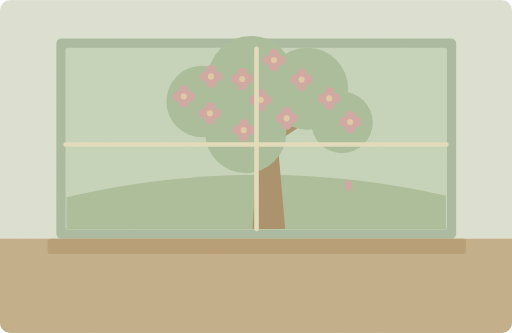
t = 0.00 s
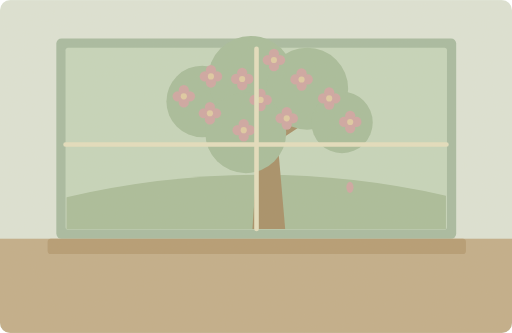
t = 1.25 s
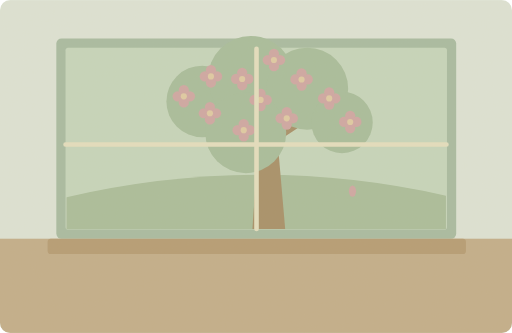
t = 3.75 s
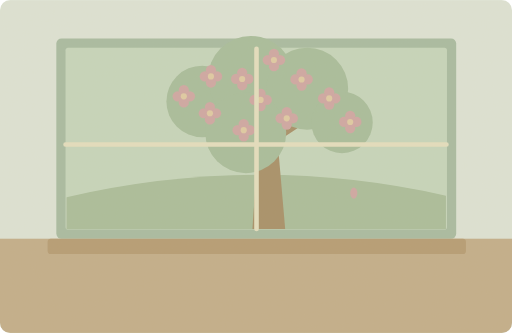
t = 5.00 s
t = 6.25 s: frame unchanged from t = 3.75 s, image omitted
t = 8.75 s: frame unchanged from t = 1.25 s, image omitted

The animated SVG that drew these frames (rendered in a browser with its animation timeline set to each time). Animation: 1 SMIL element (animateTransform=1); one cycle of 10.00 s, repeats indefinitely.

<svg xmlns="http://www.w3.org/2000/svg" width="1000" height="650" viewBox="0 0 1000 650" role="img" aria-labelledby="title desc"><title id="title">单词小故事</title><desc id="desc">The tree outside our window has pink flowers.</desc><metadata>{"wordId": "pink", "dailyExample": "The tree outside our window has pink flowers.", "source": "https://github.com/go1app/word-atlas/blob/main/public/atlas/entries/5.json", "attribution": "Word Atlas contributors — CC BY 4.0", "license": "https://creativecommons.org/licenses/by/4.0/", "changes": "New original vector animation interpreting the daily example.", "durationSeconds": 10}</metadata><defs><clipPath id="frame"><rect width="1000" height="650" rx="20"/></clipPath><filter id="paper"><feTurbulence type="fractalNoise" baseFrequency=".74" numOctaves="3" stitchTiles="stitch"/><feColorMatrix type="saturate" values="0"/><feComponentTransfer><feFuncA type="linear" slope=".065"/></feComponentTransfer><feBlend in="SourceGraphic" mode="soft-light"/></filter><filter id="glow" x="-100%" y="-100%" width="300%" height="300%"><feGaussianBlur stdDeviation="8"/></filter></defs><g clip-path="url(#frame)"><rect x="0" y="0" width="1000" height="650" rx="0" fill="#dce4d7" /><rect x="0" y="466" width="1000" height="184" rx="0" fill="#c0ac88" /><rect x="110" y="75" width="781" height="391" rx="10" fill="#a5baa0" /><rect x="128" y="93" width="745" height="355" rx="5" fill="#c4d5bc" /><path d="M130 385Q503 299 871 382V447H130Z" fill="#a7bc99" stroke="none" stroke-width="2" stroke-linecap="round" stroke-linejoin="round" /><path d="M493 447L508 227H538L557 447Z" fill="#a38c65" stroke="none" stroke-width="2" stroke-linecap="round" stroke-linejoin="round" /><path d="M522 312L415 222M530 276L641 203" fill="none" stroke="#a38c65" stroke-width="13" stroke-linecap="round" stroke-linejoin="round" /><circle cx="395" cy="198" r="70" fill="#a5bc9a" /><circle cx="490" cy="154" r="84" fill="#a5bc9a" /><circle cx="600" cy="173" r="80" fill="#a5bc9a" /><circle cx="668" cy="239" r="60" fill="#a5bc9a" /><circle cx="480" cy="259" r="79" fill="#a5bc9a" /><circle cx="347" cy="188" r="10" fill="#cda5a2" /><circle cx="359" cy="176" r="10" fill="#cda5a2" /><circle cx="371" cy="188" r="10" fill="#cda5a2" /><circle cx="359" cy="200" r="10" fill="#cda5a2" /><circle cx="359" cy="188" r="6" fill="#dfcaa2" /><circle cx="400" cy="149" r="10" fill="#cda5a2" /><circle cx="412" cy="137" r="10" fill="#cda5a2" /><circle cx="424" cy="149" r="10" fill="#cda5a2" /><circle cx="412" cy="161" r="10" fill="#cda5a2" /><circle cx="412" cy="149" r="6" fill="#dfcaa2" /><circle cx="461" cy="154" r="10" fill="#cda5a2" /><circle cx="473" cy="142" r="10" fill="#cda5a2" /><circle cx="485" cy="154" r="10" fill="#cda5a2" /><circle cx="473" cy="166" r="10" fill="#cda5a2" /><circle cx="473" cy="154" r="6" fill="#dfcaa2" /><circle cx="523" cy="117" r="10" fill="#cda5a2" /><circle cx="535" cy="105" r="10" fill="#cda5a2" /><circle cx="547" cy="117" r="10" fill="#cda5a2" /><circle cx="535" cy="129" r="10" fill="#cda5a2" /><circle cx="535" cy="117" r="6" fill="#dfcaa2" /><circle cx="577" cy="155" r="10" fill="#cda5a2" /><circle cx="589" cy="143" r="10" fill="#cda5a2" /><circle cx="601" cy="155" r="10" fill="#cda5a2" /><circle cx="589" cy="167" r="10" fill="#cda5a2" /><circle cx="589" cy="155" r="6" fill="#dfcaa2" /><circle cx="631" cy="192" r="10" fill="#cda5a2" /><circle cx="643" cy="180" r="10" fill="#cda5a2" /><circle cx="655" cy="192" r="10" fill="#cda5a2" /><circle cx="643" cy="204" r="10" fill="#cda5a2" /><circle cx="643" cy="192" r="6" fill="#dfcaa2" /><circle cx="672" cy="238" r="10" fill="#cda5a2" /><circle cx="684" cy="226" r="10" fill="#cda5a2" /><circle cx="696" cy="238" r="10" fill="#cda5a2" /><circle cx="684" cy="250" r="10" fill="#cda5a2" /><circle cx="684" cy="238" r="6" fill="#dfcaa2" /><circle cx="548" cy="231" r="10" fill="#cda5a2" /><circle cx="560" cy="219" r="10" fill="#cda5a2" /><circle cx="572" cy="231" r="10" fill="#cda5a2" /><circle cx="560" cy="243" r="10" fill="#cda5a2" /><circle cx="560" cy="231" r="6" fill="#dfcaa2" /><circle cx="464" cy="254" r="10" fill="#cda5a2" /><circle cx="476" cy="242" r="10" fill="#cda5a2" /><circle cx="488" cy="254" r="10" fill="#cda5a2" /><circle cx="476" cy="266" r="10" fill="#cda5a2" /><circle cx="476" cy="254" r="6" fill="#dfcaa2" /><circle cx="398" cy="221" r="10" fill="#cda5a2" /><circle cx="410" cy="209" r="10" fill="#cda5a2" /><circle cx="422" cy="221" r="10" fill="#cda5a2" /><circle cx="410" cy="233" r="10" fill="#cda5a2" /><circle cx="410" cy="221" r="6" fill="#dfcaa2" /><circle cx="497" cy="195" r="10" fill="#cda5a2" /><circle cx="509" cy="183" r="10" fill="#cda5a2" /><circle cx="521" cy="195" r="10" fill="#cda5a2" /><circle cx="509" cy="207" r="10" fill="#cda5a2" /><circle cx="509" cy="195" r="6" fill="#dfcaa2" /><path d="M501 95V447M128 282H872" fill="none" stroke="#e3dfbf" stroke-width="9" stroke-linecap="round" stroke-linejoin="round" /><rect x="93" y="466" width="817" height="30" rx="6" fill="#b39970" /><g><animateTransform attributeName="transform" type="translate" values="0 -5;10 10;0 -5" keyTimes="0;.5;1" dur="10s" repeatCount="indefinite"/><ellipse cx="681" cy="367" rx="7" ry="11" fill="#cda5a2"/></g><rect width="1000" height="650" fill="#ddc8a0" opacity=".14" filter="url(#paper)" pointer-events="none"/></g></svg>
